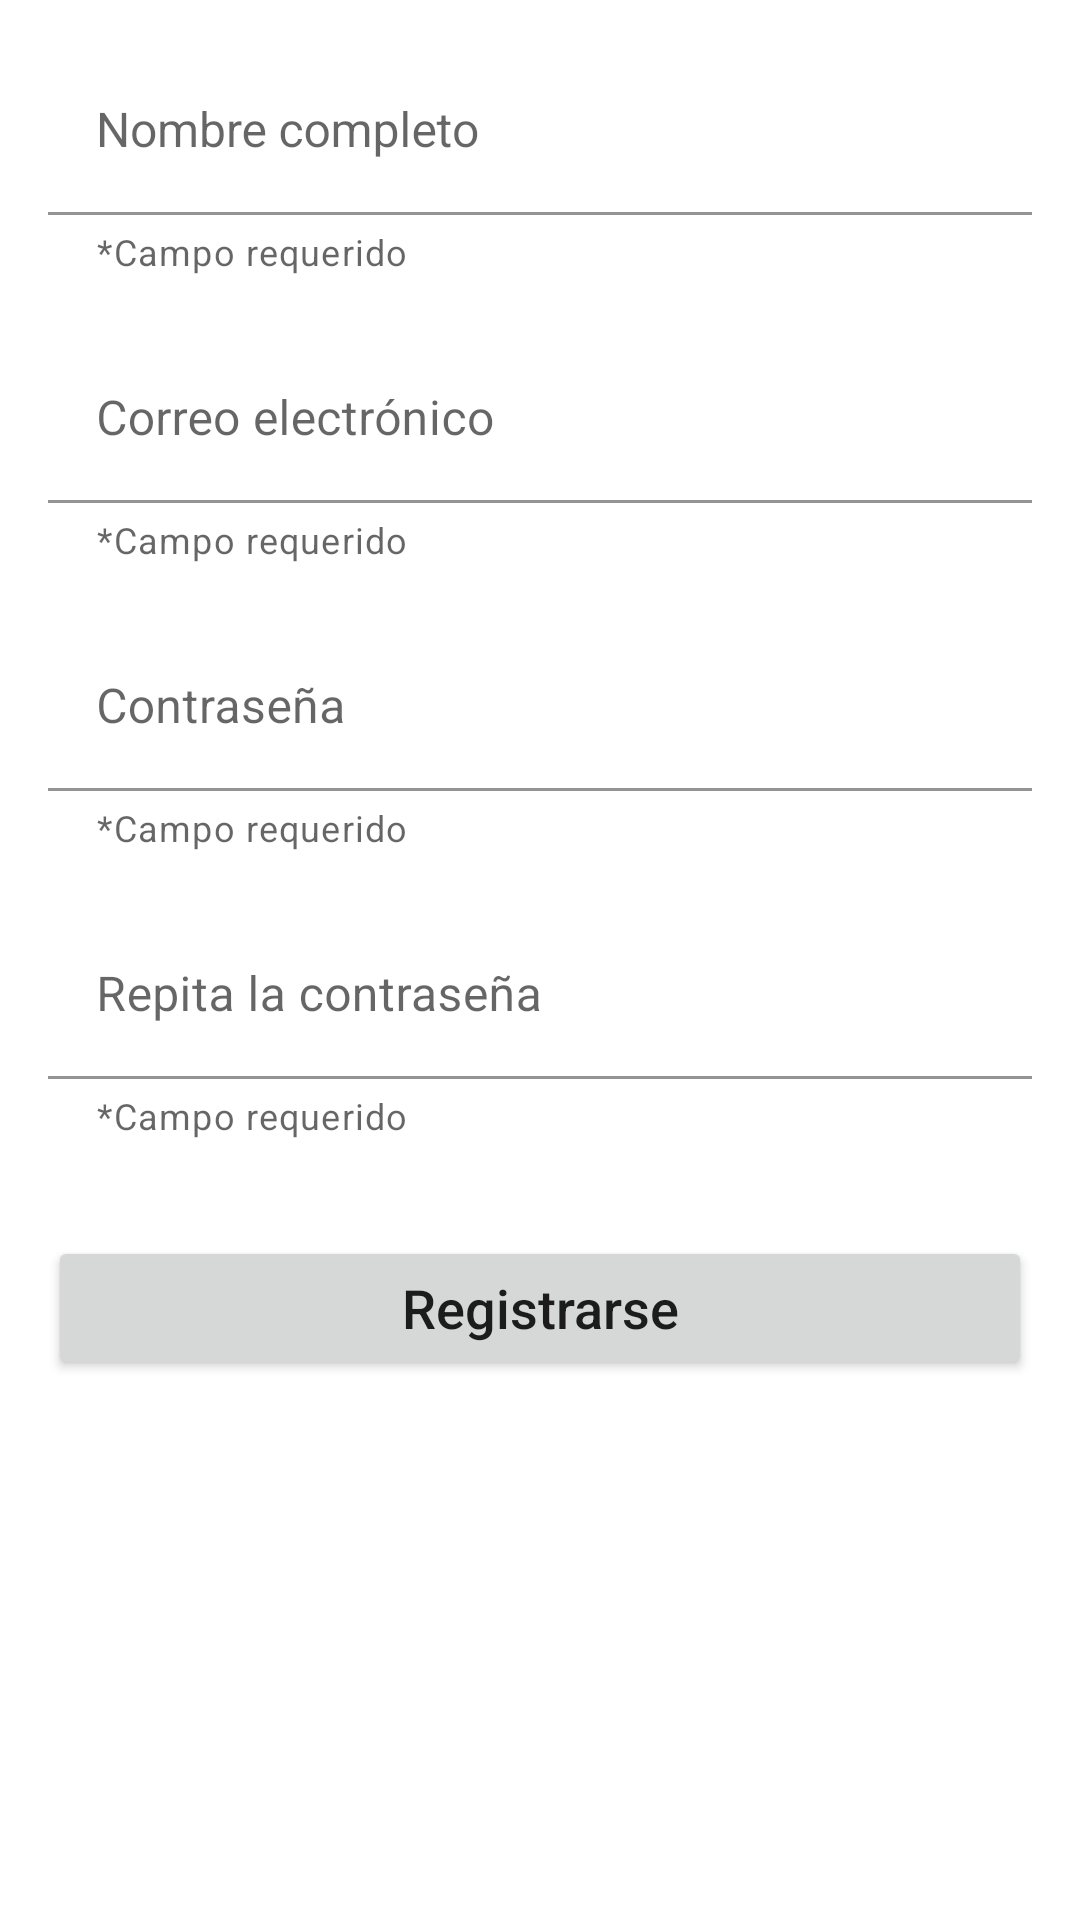

The Android layout XML behind this screen, and the referenced resources:
<!-- AndroidManifest.xml: application theme Theme.AppChange -->
<!-- res/layout/activity_register.xml -->
<?xml version="1.0" encoding="utf-8"?>
<LinearLayout xmlns:android="http://schemas.android.com/apk/res/android"
    xmlns:app="http://schemas.android.com/apk/res-auto"
    xmlns:tools="http://schemas.android.com/tools"
    android:layout_width="match_parent"
    android:layout_height="match_parent"
    android:orientation="vertical"
    android:padding="16dp"
    tools:context=".RegisterActivity">

    <com.google.android.material.textfield.TextInputLayout
        android:id="@+id/name_text_input_layout"
        android:layout_width="match_parent"
        android:layout_height="wrap_content"
        app:boxStrokeColor="#000000"
        app:helperText="@string/required_field">

        <com.google.android.material.textfield.TextInputEditText
            android:id="@+id/name_edit_text"
            android:layout_width="match_parent"
            android:layout_height="wrap_content"
            android:background="#FFFFFF"
            android:hint="@string/name"
            android:inputType="text"
            android:textAppearance="@style/TextAppearance.AppCompat.Body1"
            android:textSize="16sp" />
    </com.google.android.material.textfield.TextInputLayout>

    <com.google.android.material.textfield.TextInputLayout
        android:id="@+id/email_text_input_layout"
        android:layout_width="match_parent"
        android:layout_height="wrap_content"
        android:layout_marginTop="20dp"
        android:background="#FFFFFF"
        app:boxStrokeColor="#000000"
        app:helperText="@string/required_field">

        <com.google.android.material.textfield.TextInputEditText
            android:id="@+id/email_edit_text"
            android:layout_width="match_parent"
            android:layout_height="wrap_content"
            android:background="#FFFFFF"
            android:hint="@string/email"
            android:inputType="textEmailAddress" />
    </com.google.android.material.textfield.TextInputLayout>

    <com.google.android.material.textfield.TextInputLayout
        android:id="@+id/password_text_input_layout"
        android:layout_width="match_parent"
        android:layout_height="wrap_content"
        android:layout_marginTop="20dp"
        app:boxStrokeColor="#000000"
        app:helperText="@string/required_field">

        <com.google.android.material.textfield.TextInputEditText
            android:id="@+id/password_edit_text"
            android:layout_width="match_parent"
            android:layout_height="wrap_content"
            android:background="#FFFFFF"
            android:hint="@string/password" />
    </com.google.android.material.textfield.TextInputLayout>

    <com.google.android.material.textfield.TextInputLayout
        android:id="@+id/rep_password_text_input_layout"
        android:layout_width="match_parent"
        android:layout_height="wrap_content"
        android:layout_marginTop="20dp"
        app:boxStrokeColor="#000000"
        app:helperText="@string/required_field">

        <com.google.android.material.textfield.TextInputEditText
            android:id="@+id/rep_password_edit_text"
            android:layout_width="match_parent"
            android:layout_height="wrap_content"
            android:background="#FFFFFF"
            android:hint="@string/rep_password" />
    </com.google.android.material.textfield.TextInputLayout>

    <Button
        android:id="@+id/checkin_button"
        android:layout_width="match_parent"
        android:layout_height="wrap_content"
        android:layout_marginTop="32dp"
        android:text="@string/check_in"
        android:textAllCaps="false"
        android:textSize="18sp" />
</LinearLayout>
<!-- resources referenced by this layout -->
<resources>
  <string name="check_in">Registrarse</string>
  <string name="email">Correo electrónico</string>
  <string name="name">Nombre completo</string>
  <string name="password">Contraseña</string>
  <string name="rep_password">Repita la contraseña</string>
  <string name="required_field">*Campo requerido</string>
  <style name="Theme.AppChange" parent="Theme.MaterialComponents.DayNight.DarkActionBar">
          
          <item name="colorPrimary">@color/purple_500</item>
          <item name="colorPrimaryVariant">@color/purple_700</item>
          <item name="colorOnPrimary">@color/white</item>
          
          <item name="colorSecondary">@color/teal_200</item>
          <item name="colorSecondaryVariant">@color/teal_700</item>
          <item name="colorOnSecondary">@color/black</item>
          
          <item name="android:statusBarColor" tools:targetApi="l">?attr/colorPrimaryVariant</item>
          
      </style>
  <color name="purple_500">#FF6200EE</color>
  <color name="purple_700">#FF3700B3</color>
  <color name="white">#FFFFFFFF</color>
  <color name="teal_200">#FF03DAC5</color>
  <color name="teal_700">#FF018786</color>
  <color name="black">#FF000000</color>
</resources>
